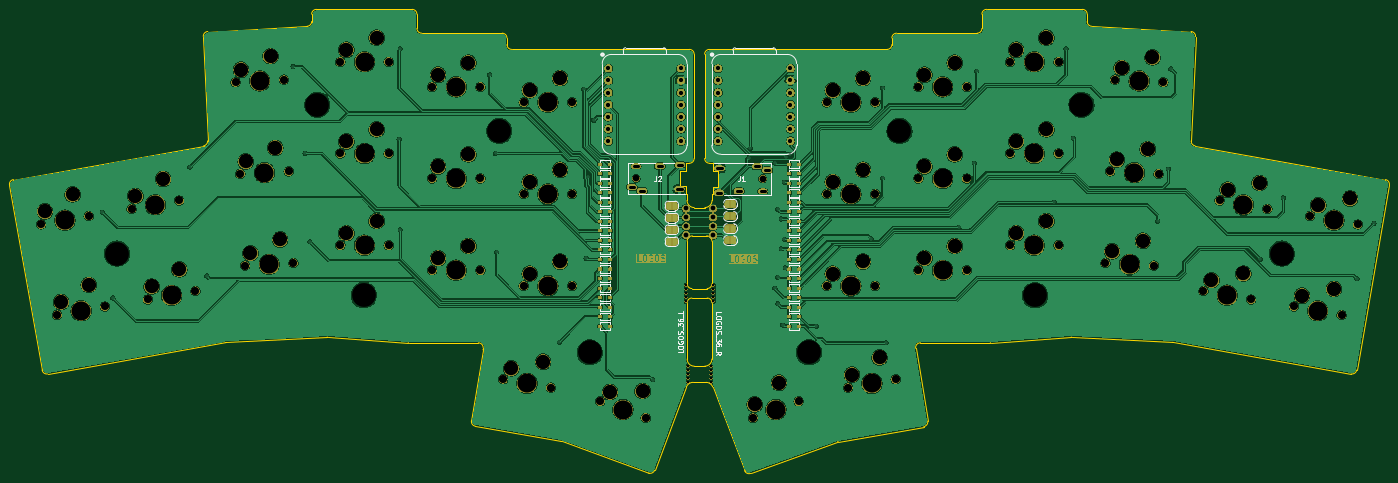
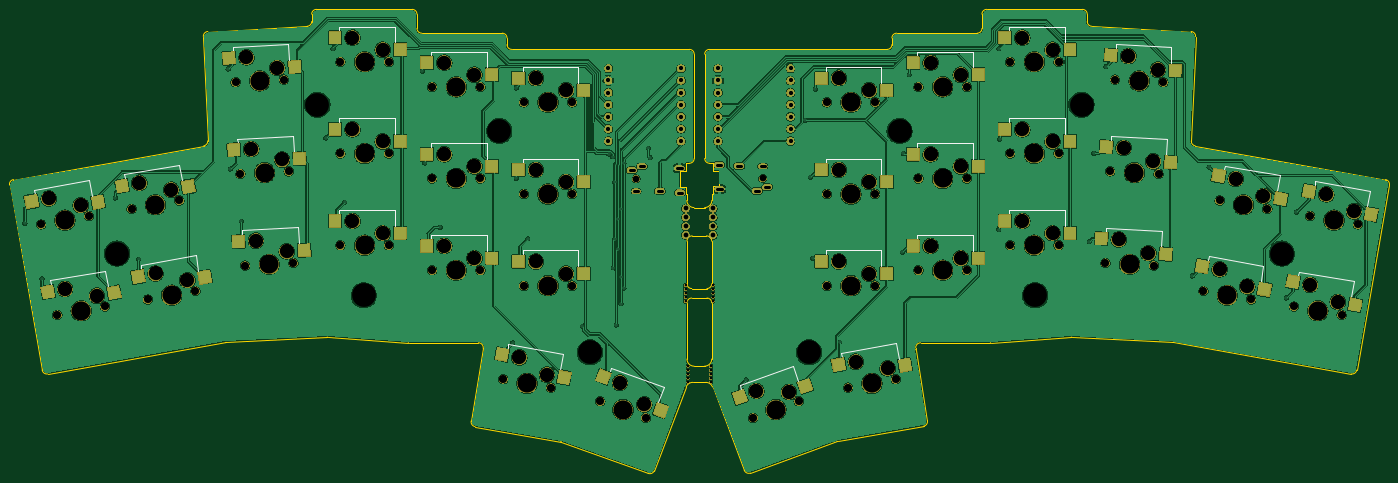
Circuit board: 11 layer files. Board 289.7 x 97.4 mm.
- bottom_copper: keyboard-split-splay-5x3+2-pinky-cluster-B_Cu.gbl (638182 bytes)
- bottom_mask: keyboard-split-splay-5x3+2-pinky-cluster-B_Mask.gbs (299568 bytes)
- paste: keyboard-split-splay-5x3+2-pinky-cluster-B_Paste.gbp (3683 bytes)
- bottom_silk: keyboard-split-splay-5x3+2-pinky-cluster-B_Silkscreen.gbo (305584 bytes)
- outline: keyboard-split-splay-5x3+2-pinky-cluster-Edge_Cuts.gm1 (8007 bytes)
- top_copper: keyboard-split-splay-5x3+2-pinky-cluster-F_Cu.gtl (658772 bytes)
- top_mask: keyboard-split-splay-5x3+2-pinky-cluster-F_Mask.gts (345727 bytes)
- paste: keyboard-split-splay-5x3+2-pinky-cluster-F_Paste.gtp (3041 bytes)
- top_silk: keyboard-split-splay-5x3+2-pinky-cluster-F_Silkscreen.gto (377243 bytes)
- drill: keyboard-split-splay-5x3+2-pinky-cluster-NPTH.drl (4034 bytes)
- drill: keyboard-split-splay-5x3+2-pinky-cluster-PTH.drl (2301 bytes)

=== bottom_copper: keyboard-split-splay-5x3+2-pinky-cluster-B_Cu.gbl (638182 bytes, source omitted) ===
=== bottom_mask: keyboard-split-splay-5x3+2-pinky-cluster-B_Mask.gbs (299568 bytes, source omitted) ===
=== paste: keyboard-split-splay-5x3+2-pinky-cluster-B_Paste.gbp ===
%TF.GenerationSoftware,KiCad,Pcbnew,9.0.7-1.fc43*%
%TF.CreationDate,2026-02-09T10:12:15+11:00*%
%TF.ProjectId,keyboard-split-splay-5x3+2-pinky-cluster,6b657962-6f61-4726-942d-73706c69742d,rev?*%
%TF.SameCoordinates,Original*%
%TF.FileFunction,Paste,Bot*%
%TF.FilePolarity,Positive*%
%FSLAX46Y46*%
G04 Gerber Fmt 4.6, Leading zero omitted, Abs format (unit mm)*
G04 Created by KiCad (PCBNEW 9.0.7-1.fc43) date 2026-02-09 10:12:15*
%MOMM*%
%LPD*%
G01*
G04 APERTURE LIST*
G04 Aperture macros list*
%AMRotRect*
0 Rectangle, with rotation*
0 The origin of the aperture is its center*
0 $1 length*
0 $2 width*
0 $3 Rotation angle, in degrees counterclockwise*
0 Add horizontal line*
21,1,$1,$2,0,0,$3*%
G04 Aperture macros list end*
%ADD10R,2.500000X2.550000*%
%ADD11RotRect,2.500000X2.550000X357.000000*%
%ADD12RotRect,2.500000X2.550000X350.000000*%
%ADD13RotRect,2.500000X2.550000X10.000000*%
%ADD14RotRect,2.500000X2.550000X20.000000*%
%ADD15RotRect,2.500000X2.550000X3.000000*%
%ADD16RotRect,2.500000X2.550000X340.000000*%
G04 APERTURE END LIST*
D10*
%TO.C,SW14*%
X230620000Y-129960000D03*
X244310000Y-127420000D03*
%TD*%
%TO.C,SW18*%
X192120000Y-99960000D03*
X205810000Y-97420000D03*
%TD*%
%TO.C,SW20*%
X109270000Y-96710000D03*
X122960000Y-94170000D03*
%TD*%
D11*
%TO.C,SW3*%
X252763184Y-95072008D03*
X266567356Y-93251968D03*
%TD*%
D12*
%TO.C,SW7*%
X290674704Y-142449700D03*
X304597789Y-142325532D03*
%TD*%
D13*
%TO.C,SW23*%
X45792572Y-122797477D03*
X58833523Y-117918821D03*
%TD*%
D14*
%TO.C,SW16*%
X175952368Y-167171491D03*
X187948029Y-160102416D03*
%TD*%
D11*
%TO.C,SW9*%
X251763184Y-114322008D03*
X265567356Y-112501968D03*
%TD*%
D10*
%TO.C,SW15*%
X211370000Y-115960000D03*
X225060000Y-113420000D03*
%TD*%
D15*
%TO.C,SW22*%
X67897318Y-95854954D03*
X81435623Y-92601956D03*
%TD*%
D10*
%TO.C,SW27*%
X90020000Y-110710000D03*
X103710000Y-108170000D03*
%TD*%
%TO.C,SW26*%
X109270000Y-115960000D03*
X122960000Y-113420000D03*
%TD*%
D15*
%TO.C,SW28*%
X68897318Y-115104954D03*
X82435623Y-111851956D03*
%TD*%
D12*
%TO.C,SW1*%
X271674704Y-139199700D03*
X285597789Y-139075532D03*
%TD*%
%TO.C,SW2*%
X275074704Y-120199700D03*
X288997789Y-120075532D03*
%TD*%
D13*
%TO.C,SW30*%
X30192572Y-145047477D03*
X43233523Y-140168821D03*
%TD*%
D10*
%TO.C,SW4*%
X230620000Y-91460000D03*
X244310000Y-88920000D03*
%TD*%
%TO.C,SW19*%
X128520000Y-99960000D03*
X142210000Y-97420000D03*
%TD*%
D12*
%TO.C,SW36*%
X124674704Y-157699700D03*
X138597789Y-157575532D03*
%TD*%
D16*
%TO.C,SW35*%
X145589830Y-162054870D03*
X159322954Y-164350307D03*
%TD*%
D10*
%TO.C,SW32*%
X109270000Y-135210000D03*
X122960000Y-132670000D03*
%TD*%
%TO.C,SW21*%
X90020000Y-91460000D03*
X103710000Y-88920000D03*
%TD*%
%TO.C,SW12*%
X192120000Y-138460000D03*
X205810000Y-135920000D03*
%TD*%
%TO.C,SW25*%
X128520000Y-119210000D03*
X142210000Y-116670000D03*
%TD*%
%TO.C,SW10*%
X230620000Y-110710000D03*
X244310000Y-108170000D03*
%TD*%
%TO.C,SW5*%
X211370000Y-135210000D03*
X225060000Y-132670000D03*
%TD*%
D15*
%TO.C,SW34*%
X69897318Y-134354954D03*
X83435623Y-131101956D03*
%TD*%
D10*
%TO.C,SW33*%
X90020000Y-129960000D03*
X103710000Y-127420000D03*
%TD*%
D13*
%TO.C,SW29*%
X26792572Y-126047477D03*
X39833523Y-121168821D03*
%TD*%
%TO.C,SW11*%
X196192572Y-160297477D03*
X209233523Y-155418821D03*
%TD*%
D11*
%TO.C,SW13*%
X250763184Y-133572008D03*
X264567356Y-131751968D03*
%TD*%
D10*
%TO.C,SW17*%
X211370000Y-96710000D03*
X225060000Y-94170000D03*
%TD*%
D13*
%TO.C,SW24*%
X49192572Y-141797477D03*
X62233523Y-136918821D03*
%TD*%
D10*
%TO.C,SW31*%
X128520000Y-138460000D03*
X142210000Y-135920000D03*
%TD*%
%TO.C,SW6*%
X192120000Y-119210000D03*
X205810000Y-116670000D03*
%TD*%
D12*
%TO.C,SW8*%
X294074704Y-123449700D03*
X307997789Y-123325532D03*
%TD*%
M02*

=== bottom_silk: keyboard-split-splay-5x3+2-pinky-cluster-B_Silkscreen.gbo (305584 bytes, source omitted) ===
=== outline: keyboard-split-splay-5x3+2-pinky-cluster-Edge_Cuts.gm1 (8007 bytes, source omitted) ===
=== top_copper: keyboard-split-splay-5x3+2-pinky-cluster-F_Cu.gtl (658772 bytes, source omitted) ===
=== top_mask: keyboard-split-splay-5x3+2-pinky-cluster-F_Mask.gts (345727 bytes, source omitted) ===
=== paste: keyboard-split-splay-5x3+2-pinky-cluster-F_Paste.gtp ===
%TF.GenerationSoftware,KiCad,Pcbnew,9.0.7-1.fc43*%
%TF.CreationDate,2026-02-09T10:12:15+11:00*%
%TF.ProjectId,keyboard-split-splay-5x3+2-pinky-cluster,6b657962-6f61-4726-942d-73706c69742d,rev?*%
%TF.SameCoordinates,Original*%
%TF.FileFunction,Paste,Top*%
%TF.FilePolarity,Positive*%
%FSLAX46Y46*%
G04 Gerber Fmt 4.6, Leading zero omitted, Abs format (unit mm)*
G04 Created by KiCad (PCBNEW 9.0.7-1.fc43) date 2026-02-09 10:12:15*
%MOMM*%
%LPD*%
G01*
G04 APERTURE LIST*
%ADD10R,0.590000X0.450000*%
G04 APERTURE END LIST*
D10*
%TO.C,D9*%
X186640000Y-129500000D03*
X188750000Y-129500000D03*
%TD*%
%TO.C,D29*%
X149055000Y-133500000D03*
X146945000Y-133500000D03*
%TD*%
%TO.C,D24*%
X149055000Y-143500000D03*
X146945000Y-143500000D03*
%TD*%
%TO.C,D20*%
X149055000Y-117500000D03*
X146945000Y-117500000D03*
%TD*%
%TO.C,D18*%
X186640000Y-115500000D03*
X188750000Y-115500000D03*
%TD*%
%TO.C,D11*%
X186640000Y-149500000D03*
X188750000Y-149500000D03*
%TD*%
%TO.C,D6*%
X186640000Y-123500000D03*
X188750000Y-123500000D03*
%TD*%
%TO.C,D22*%
X149055000Y-121500000D03*
X146945000Y-121500000D03*
%TD*%
%TO.C,D15*%
X186640000Y-125500000D03*
X188750000Y-125500000D03*
%TD*%
%TO.C,D3*%
X186640000Y-121500000D03*
X188750000Y-121500000D03*
%TD*%
%TO.C,D36*%
X149055000Y-147500000D03*
X146945000Y-147500000D03*
%TD*%
%TO.C,D8*%
X186640000Y-133500000D03*
X188750000Y-133500000D03*
%TD*%
%TO.C,D12*%
X186640000Y-135500000D03*
X188750000Y-135500000D03*
%TD*%
%TO.C,D7*%
X186640000Y-145500000D03*
X188750000Y-145500000D03*
%TD*%
%TO.C,D19*%
X149055000Y-115500000D03*
X146945000Y-115500000D03*
%TD*%
%TO.C,D27*%
X149055000Y-129500000D03*
X146945000Y-129500000D03*
%TD*%
%TO.C,D17*%
X186640000Y-117500000D03*
X188750000Y-117500000D03*
%TD*%
%TO.C,D2*%
X186640000Y-131500000D03*
X188750000Y-131500000D03*
%TD*%
%TO.C,D35*%
X149055000Y-149500000D03*
X146945000Y-149500000D03*
%TD*%
%TO.C,D33*%
X149055000Y-139500000D03*
X146945000Y-139500000D03*
%TD*%
%TO.C,D28*%
X149055000Y-131500000D03*
X146945000Y-131500000D03*
%TD*%
%TO.C,D10*%
X186640000Y-127500000D03*
X188750000Y-127500000D03*
%TD*%
%TO.C,D34*%
X149055000Y-141500000D03*
X146945000Y-141500000D03*
%TD*%
%TO.C,D26*%
X149055000Y-127500000D03*
X146945000Y-127500000D03*
%TD*%
%TO.C,D13*%
X186640000Y-141500000D03*
X188750000Y-141500000D03*
%TD*%
%TO.C,D25*%
X149055000Y-125500000D03*
X146945000Y-125500000D03*
%TD*%
%TO.C,D31*%
X149055000Y-135500000D03*
X146945000Y-135500000D03*
%TD*%
%TO.C,D4*%
X186640000Y-119500000D03*
X188750000Y-119500000D03*
%TD*%
%TO.C,D21*%
X149055000Y-119500000D03*
X146945000Y-119500000D03*
%TD*%
%TO.C,D30*%
X149055000Y-145500000D03*
X146945000Y-145500000D03*
%TD*%
%TO.C,D1*%
X186640000Y-143500000D03*
X188750000Y-143500000D03*
%TD*%
%TO.C,D16*%
X186640000Y-147500000D03*
X188750000Y-147500000D03*
%TD*%
%TO.C,D14*%
X186640000Y-139500000D03*
X188750000Y-139500000D03*
%TD*%
%TO.C,D32*%
X149055000Y-137500000D03*
X146945000Y-137500000D03*
%TD*%
%TO.C,D5*%
X186640000Y-137500000D03*
X188750000Y-137500000D03*
%TD*%
%TO.C,D23*%
X149055000Y-123500000D03*
X146945000Y-123500000D03*
%TD*%
M02*

=== top_silk: keyboard-split-splay-5x3+2-pinky-cluster-F_Silkscreen.gto (377243 bytes, source omitted) ===
=== drill: keyboard-split-splay-5x3+2-pinky-cluster-NPTH.drl ===
M48
; DRILL file {KiCad 9.0.7-1.fc43} date 2026-02-09T10:12:36+1100
; FORMAT={-:-/ absolute / metric / decimal}
; #@! TF.CreationDate,2026-02-09T10:12:36+11:00
; #@! TF.GenerationSoftware,Kicad,Pcbnew,9.0.7-1.fc43
; #@! TF.FileFunction,NonPlated,1,2,NPTH
FMAT,2
METRIC
; #@! TA.AperFunction,NonPlated,NPTH,ComponentDrill
T1C0.500
; #@! TA.AperFunction,NonPlated,NPTH,ComponentDrill
T2C1.400
; #@! TA.AperFunction,NonPlated,NPTH,ComponentDrill
T3C1.700
; #@! TA.AperFunction,NonPlated,NPTH,ComponentDrill
T4C3.000
; #@! TA.AperFunction,NonPlated,NPTH,ComponentDrill
T5C4.000
; #@! TA.AperFunction,NonPlated,NPTH,ComponentDrill
T6C5.000
%
G90
G05
T1
X164.975Y-140.9
X164.975Y-141.75
X164.975Y-142.6
X164.975Y-143.45
X164.975Y-144.3
X165.425Y-157.9
X165.425Y-158.75
X165.425Y-159.6
X165.425Y-160.45
X165.425Y-161.3
X170.225Y-157.9
X170.225Y-158.75
X170.225Y-159.6
X170.225Y-160.45
X170.225Y-161.3
X170.675Y-140.9
X170.675Y-141.75
X170.675Y-142.6
X170.675Y-143.45
X170.675Y-144.3
T2
X154.5Y-118.5
X181.1Y-118.55
T3
X29.597Y-128.132
X32.997Y-147.132
X39.603Y-126.368
X43.003Y-145.368
X48.597Y-124.882
X51.997Y-143.882
X58.603Y-123.118
X62.003Y-142.118
X70.427Y-98.266
X71.427Y-117.516
X72.427Y-136.766
X80.573Y-97.734
X81.573Y-116.984
X82.573Y-136.234
X92.42Y-94.0
X92.42Y-113.25
X92.42Y-132.5
X102.58Y-94.0
X102.58Y-113.25
X102.58Y-132.5
X111.67Y-99.25
X111.67Y-118.5
X111.67Y-137.75
X121.83Y-99.25
X121.83Y-118.5
X121.83Y-137.75
X126.597Y-160.618
X130.92Y-102.5
X130.92Y-121.75
X130.92Y-141.0
X136.603Y-162.382
X141.08Y-102.5
X141.08Y-121.75
X141.08Y-141.0
X146.976Y-165.263
X156.524Y-168.737
X179.076Y-168.737
X188.624Y-165.263
X194.52Y-102.5
X194.52Y-121.75
X194.52Y-141.0
X198.997Y-162.382
X204.68Y-102.5
X204.68Y-121.75
X204.68Y-141.0
X209.003Y-160.618
X213.77Y-99.25
X213.77Y-118.5
X213.77Y-137.75
X223.93Y-99.25
X223.93Y-118.5
X223.93Y-137.75
X233.02Y-94.0
X233.02Y-113.25
X233.02Y-132.5
X243.18Y-94.0
X243.18Y-113.25
X243.18Y-132.5
X253.027Y-136.234
X254.027Y-116.984
X255.027Y-97.734
X263.173Y-136.766
X264.173Y-117.516
X265.173Y-98.266
X273.597Y-142.118
X276.997Y-123.118
X283.603Y-143.882
X287.003Y-124.882
X292.597Y-145.368
X295.997Y-126.368
X302.603Y-147.132
X306.003Y-128.132
T4
X30.407Y-125.41
X33.807Y-144.41
X36.219Y-121.806
X39.619Y-140.806
X49.407Y-122.16
X52.807Y-141.16
X55.219Y-118.556
X58.619Y-137.556
X71.562Y-95.663
X72.562Y-114.913
X73.562Y-134.163
X77.771Y-92.794
X78.771Y-112.044
X79.771Y-131.294
X93.69Y-91.46
X93.69Y-110.71
X93.69Y-129.96
X100.04Y-88.92
X100.04Y-108.17
X100.04Y-127.42
X112.94Y-96.71
X112.94Y-115.96
X112.94Y-135.21
X119.29Y-94.17
X119.29Y-113.42
X119.29Y-132.67
X128.289Y-158.337
X132.19Y-99.96
X132.19Y-119.21
X132.19Y-138.46
X134.984Y-156.938
X138.54Y-97.42
X138.54Y-116.67
X138.54Y-135.92
X149.039Y-163.31
X155.874Y-163.095
X179.401Y-165.916
X184.499Y-161.358
X195.79Y-99.96
X195.79Y-119.21
X195.79Y-138.46
X199.807Y-159.66
X202.14Y-97.42
X202.14Y-116.67
X202.14Y-135.92
X205.619Y-156.056
X215.04Y-96.71
X215.04Y-115.96
X215.04Y-135.21
X221.39Y-94.17
X221.39Y-113.42
X221.39Y-132.67
X234.29Y-91.46
X234.29Y-110.71
X234.29Y-129.96
X240.64Y-88.92
X240.64Y-108.17
X240.64Y-127.42
X254.428Y-133.764
X255.428Y-114.514
X256.428Y-95.264
X260.902Y-131.56
X261.902Y-112.31
X262.902Y-93.06
X275.289Y-139.837
X278.689Y-120.837
X281.984Y-138.438
X285.384Y-119.438
X294.289Y-143.087
X297.689Y-124.087
X300.984Y-141.688
X304.384Y-122.688
T5
X34.6Y-127.25
X38.0Y-146.25
X53.6Y-124.0
X57.0Y-143.0
X75.5Y-98.0
X76.5Y-117.25
X77.5Y-136.5
X97.5Y-94.0
X97.5Y-113.25
X97.5Y-132.5
X116.75Y-99.25
X116.75Y-118.5
X116.75Y-137.75
X131.6Y-161.5
X136.0Y-102.5
X136.0Y-121.75
X136.0Y-141.0
X151.75Y-167.0
X183.85Y-167.0
X199.6Y-102.5
X199.6Y-121.75
X199.6Y-141.0
X204.0Y-161.5
X218.85Y-99.25
X218.85Y-118.5
X218.85Y-137.75
X238.1Y-94.0
X238.1Y-113.25
X238.1Y-132.5
X258.1Y-136.5
X259.1Y-117.25
X260.1Y-98.0
X278.6Y-143.0
X282.0Y-124.0
X297.6Y-146.25
X301.0Y-127.25
T6
X45.55Y-134.25
X87.6Y-103.0
X97.35Y-143.0
X125.8Y-108.5
X144.8Y-155.0
X190.8Y-155.0
X209.8Y-108.5
X238.25Y-143.0
X248.0Y-103.0
X290.05Y-134.25
M30

=== drill: keyboard-split-splay-5x3+2-pinky-cluster-PTH.drl ===
M48
; DRILL file {KiCad 9.0.7-1.fc43} date 2026-02-09T10:12:36+1100
; FORMAT={-:-/ absolute / metric / decimal}
; #@! TF.CreationDate,2026-02-09T10:12:36+11:00
; #@! TF.GenerationSoftware,Kicad,Pcbnew,9.0.7-1.fc43
; #@! TF.FileFunction,Plated,1,2,PTH
FMAT,2
METRIC
; #@! TA.AperFunction,Plated,PTH,ViaDrill
T1C0.300
; #@! TA.AperFunction,Plated,PTH,ComponentDrill
T2C0.600
; #@! TA.AperFunction,Plated,PTH,ComponentDrill
T3C0.889
; #@! TA.AperFunction,Plated,PTH,ComponentDrill
T4C1.000
%
G90
G05
T1
X42.475Y-125.55
X44.65Y-143.575
X60.85Y-116.1
X64.375Y-138.95
X82.5Y-95.0
X85.0Y-113.25
X86.0Y-131.75
X104.75Y-110.25
X105.0Y-91.25
X105.0Y-129.25
X123.75Y-96.75
X125.0Y-113.25
X125.25Y-134.0
X138.37Y-152.87
X143.5Y-99.75
X144.0Y-135.25
X144.5Y-118.25
X145.65Y-106.25
X158.0Y-160.75
X178.15Y-114.1
X178.5Y-112.149
X183.65Y-115.25
X183.65Y-141.5
X184.25Y-125.0
X184.25Y-139.25
X184.25Y-144.75
X185.0Y-127.0
X185.0Y-133.25
X185.25Y-149.25
X185.6Y-119.25
X185.6Y-131.25
X185.85Y-137.25
X186.05Y-113.9
X186.849Y-113.35
X192.37Y-149.5
X203.875Y-131.125
X206.25Y-99.5
X206.25Y-118.5
X207.0Y-153.0
X222.25Y-128.75
X225.5Y-115.25
X226.0Y-96.0
X242.25Y-123.5
X244.75Y-91.25
X246.25Y-110.0
X264.0Y-127.5
X266.25Y-116.5
X266.75Y-95.5
X285.55Y-135.475
X290.4Y-122.575
X305.825Y-139.525
X309.4Y-127.9
T3
X148.68Y-95.38
X148.68Y-97.92
X148.68Y-100.46
X148.68Y-103.0
X148.68Y-105.54
X148.68Y-108.08
X148.68Y-110.62
X163.92Y-95.38
X163.92Y-97.92
X163.92Y-100.46
X163.92Y-103.0
X163.92Y-105.54
X163.92Y-108.08
X163.92Y-110.62
X171.68Y-95.38
X171.68Y-97.92
X171.68Y-100.46
X171.68Y-103.0
X171.68Y-105.54
X171.68Y-108.08
X171.68Y-110.62
X186.92Y-95.38
X186.92Y-97.92
X186.92Y-100.46
X186.92Y-103.0
X186.92Y-105.54
X186.92Y-108.08
X186.92Y-110.62
T4
X165.0Y-124.8
X165.0Y-126.65
X165.0Y-128.5
X165.0Y-130.35
X170.65Y-124.8
X170.65Y-126.65
X170.65Y-128.5
X170.65Y-130.35
T2
X154.05Y-120.3G85X153.15Y-120.3
G05
X154.95Y-115.9G85X154.05Y-115.9
G05
X156.15Y-121.1G85X155.25Y-121.1
G05
X159.95Y-115.9G85X159.05Y-115.9
G05
X164.05Y-120.7G85X163.15Y-120.7
G05
X164.15Y-115.6G85X163.25Y-115.6
G05
X171.45Y-121.45G85X172.35Y-121.45
G05
X171.55Y-116.35G85X172.45Y-116.35
G05
X175.65Y-121.15G85X176.55Y-121.15
G05
X179.45Y-115.95G85X180.35Y-115.95
G05
X180.65Y-121.15G85X181.55Y-121.15
G05
X181.55Y-116.75G85X182.45Y-116.75
G05
M30

